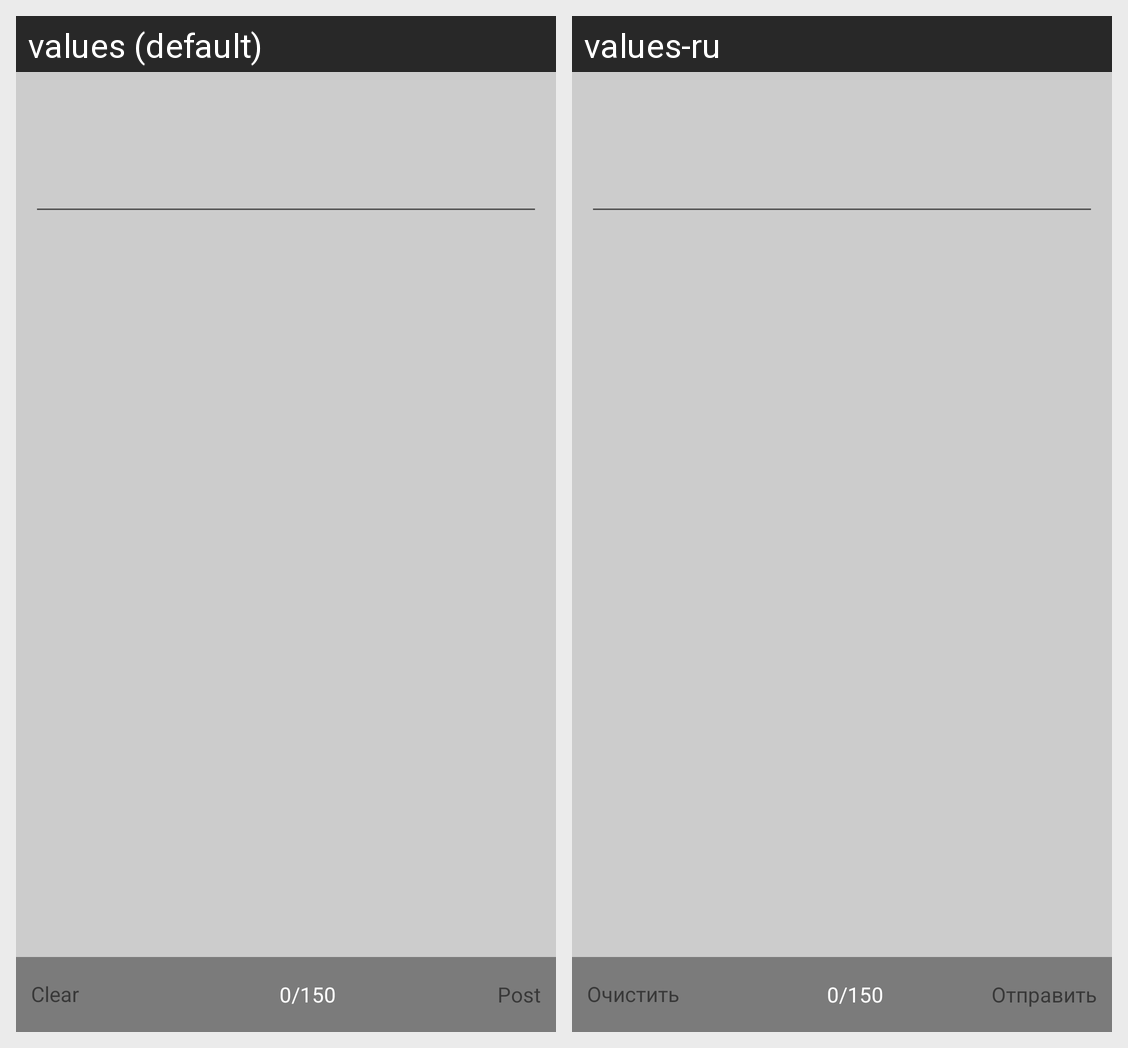

For this localized Android screen grid, give each drawn string resource with its value in every locale shown.
Android screen res/layout/romanblack_audio_send_message.xml rendered under 2 locales, left to right: values (default), values-ru. Device: Nexus 5 (rendered at 1080×1920; each locale shown at half size, 540×960, under a caption strip naming it); theme Theme.MaterialComponents.DayNight.NoActionBar.
Strings drawn on this screen, with the default value and each locale's value (text and hints the layout hard-codes, and strings that could not be matched under every locale, appear in the picture but are not listed):

clear
  values: Clear
  values-ru: Очистить

post
  values: Post
  values-ru: Отправить
